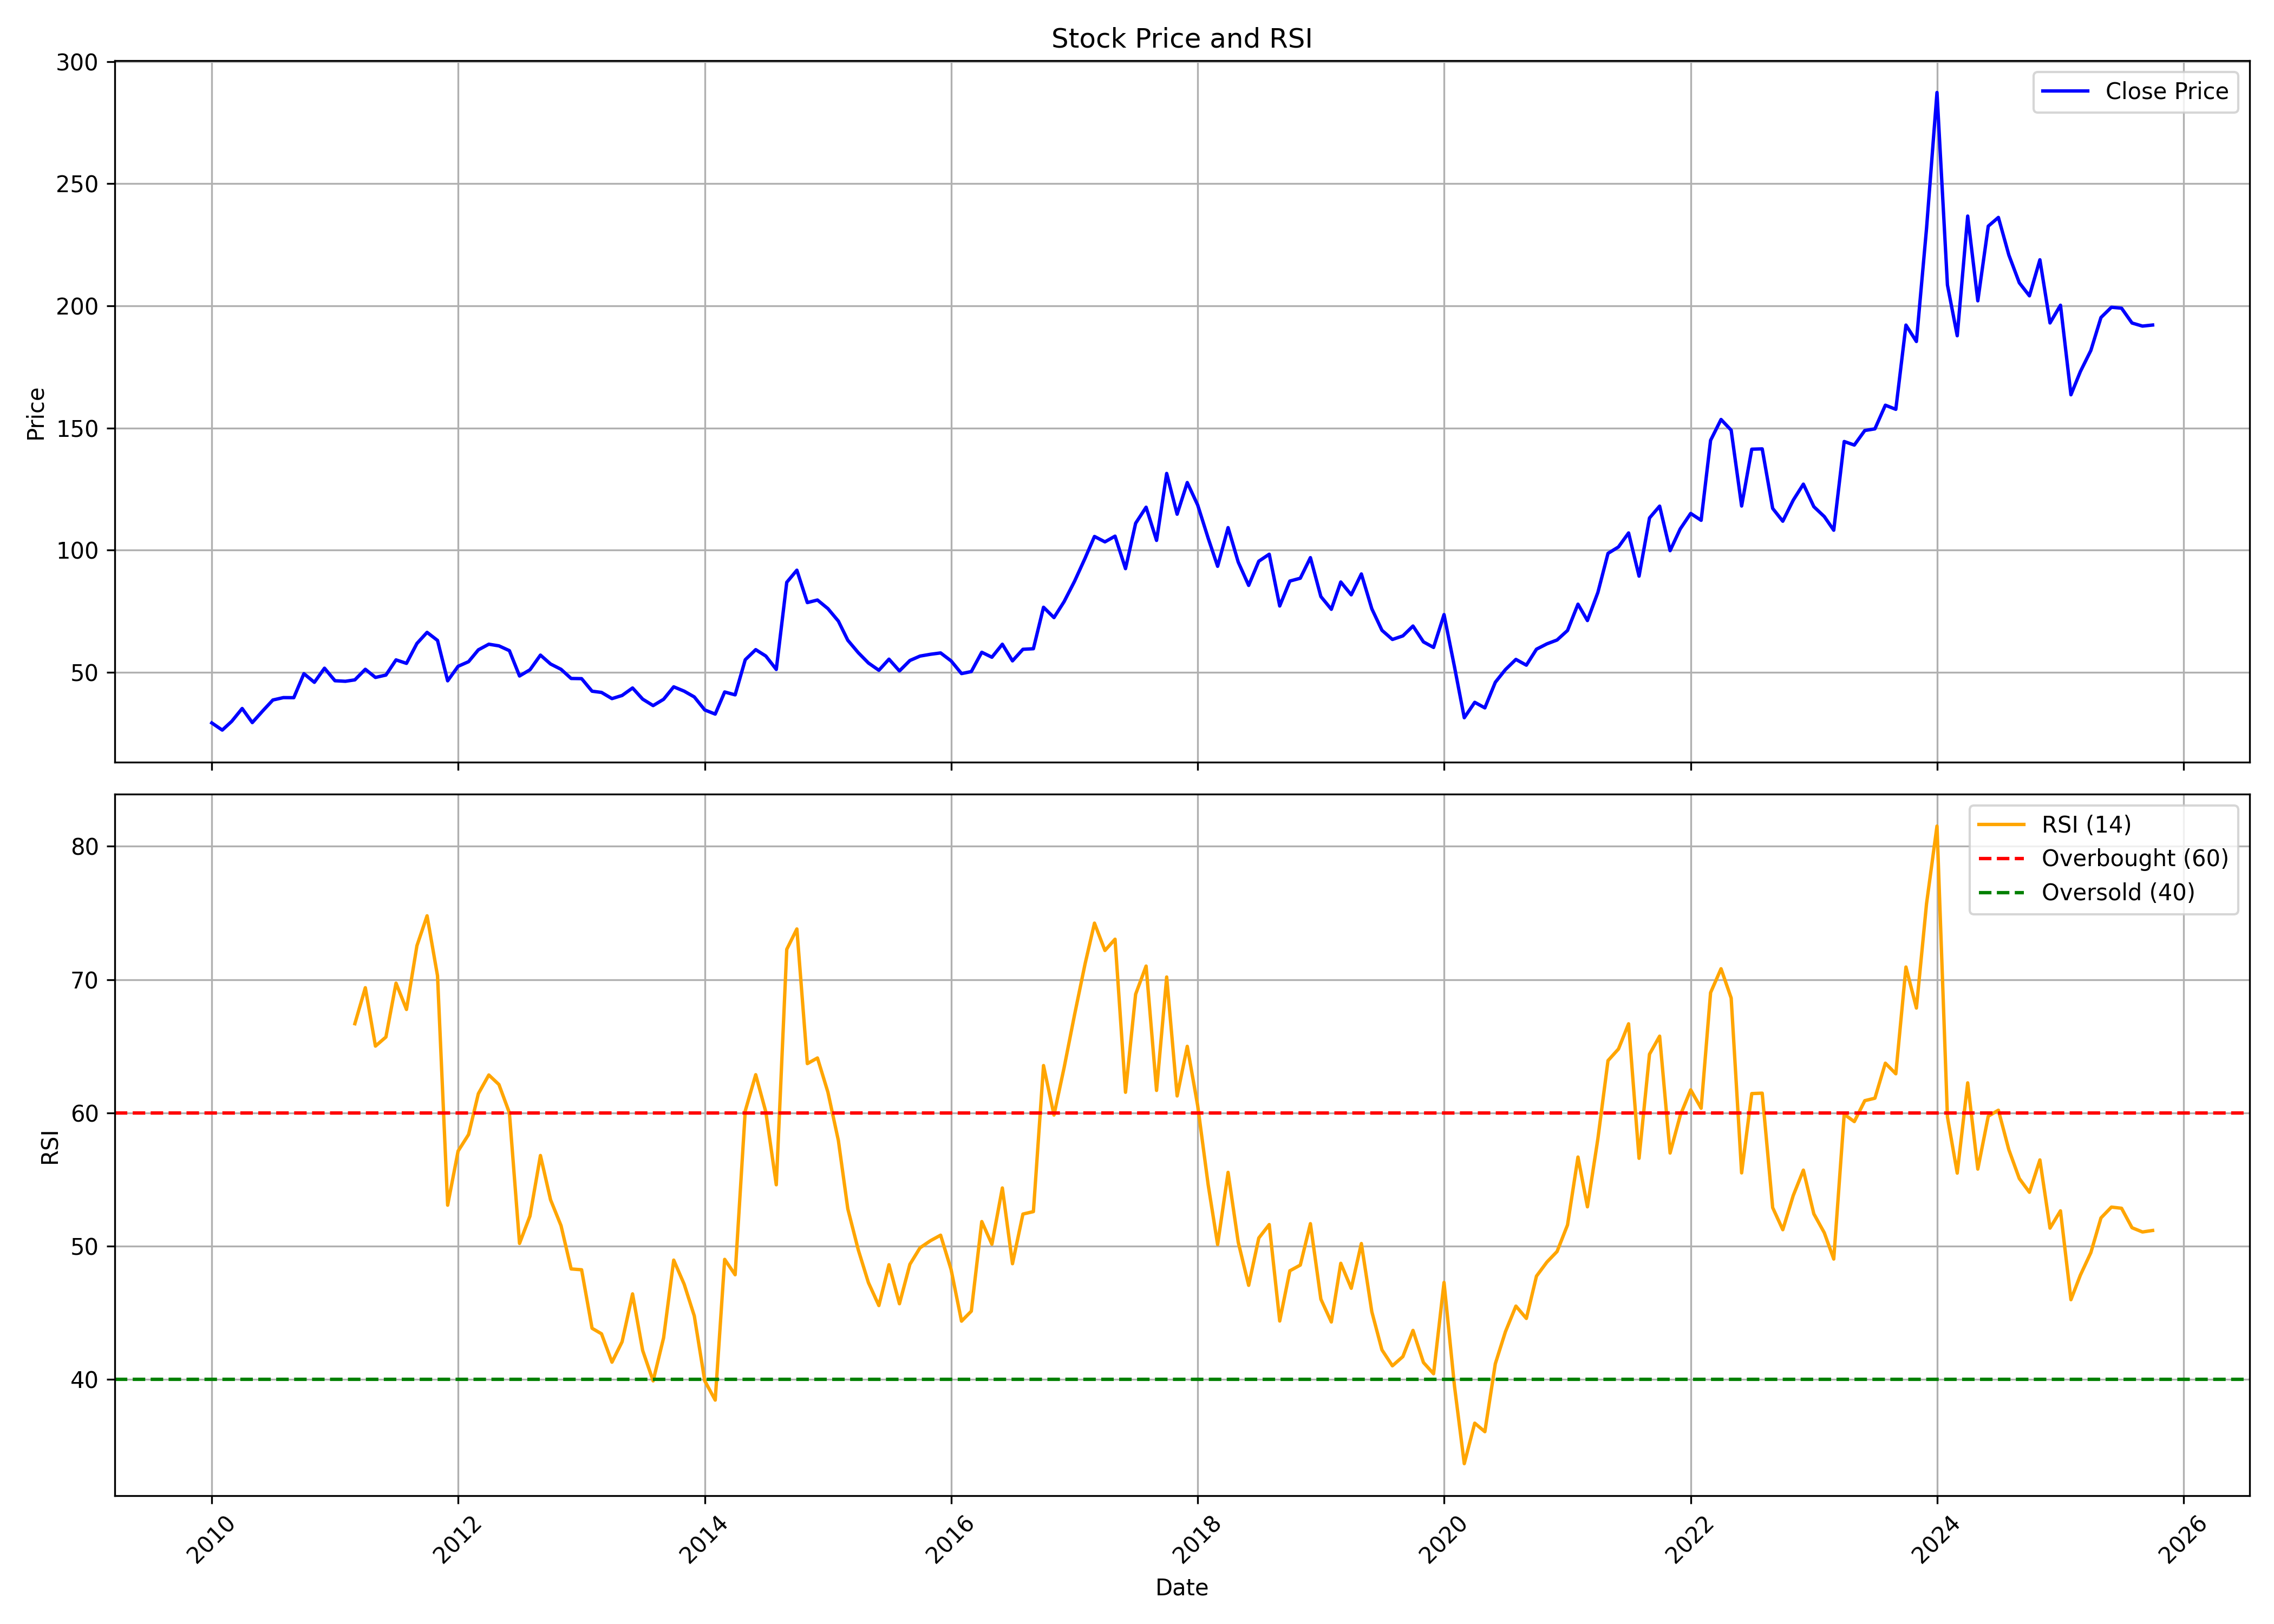

The data file committed next to this chart (first rows):
, date, symbol, open, high, low, close, volume, rsi
0, 2010-01-01, GSFC, 25.83, 32.99, 25.83, 29.27, 36531640, 
1, 2010-02-01, GSFC, 29.35, 31.37, 25.86, 26.35, 16200465, 
2, 2010-03-01, GSFC, 26.35, 30.82, 25.96, 29.92, 10409320, 
3, 2010-04-01, GSFC, 30.08, 35.94, 29.61, 35.18, 10785540, 
4, 2010-05-01, GSFC, 35.29, 35.29, 29.15, 29.41, 10430115, 
5, 2010-06-01, GSFC, 29.72, 34.8, 29.54, 34.2, 9073025, 
6, 2010-07-01, GSFC, 34.47, 41.91, 33.56, 38.66, 16911375, 
7, 2010-08-01, GSFC, 39.21, 44.44, 37.99, 39.64, 17299185, 
8, 2010-09-01, GSFC, 39.48, 43.37, 38.63, 39.61, 11043655, 
9, 2010-10-01, GSFC, 40.35, 56.66, 40.35, 49.43, 33600720, 
10, 2010-11-01, GSFC, 49.58, 56.09, 42.34, 45.9, 29641655, 
11, 2010-12-01, GSFC, 46.04, 52.96, 41.62, 51.68, 18596190, 
12, 2011-01-01, GSFC, 51.74, 52.34, 43.24, 46.55, 7248675, 
13, 2011-02-01, GSFC, 46.02, 50.43, 43.45, 46.32, 14281800, 
14, 2011-03-01, GSFC, 46.11, 51.03, 45.85, 46.91, 11057720, 66.69
15, 2011-04-01, GSFC, 46.74, 53.65, 46.74, 51.24, 7008085, 69.39
16, 2011-05-01, GSFC, 50.64, 54.89, 46.32, 47.9, 6501005, 65.01
17, 2011-06-01, GSFC, 48.17, 51.2, 45.97, 48.87, 7533770, 65.69
18, 2011-07-01, GSFC, 49.13, 56.4, 48.07, 55.09, 8727870, 69.73
19, 2011-08-01, GSFC, 55.17, 55.96, 50.25, 53.66, 7171035, 67.76
20, 2011-09-01, GSFC, 54.66, 65.07, 54.4, 61.82, 15778155, 72.54
21, 2011-10-01, GSFC, 61.49, 67.14, 58.85, 66.35, 7848615, 74.78
22, 2011-11-01, GSFC, 66.07, 70.47, 61.84, 63.05, 7023800, 70.28
23, 2011-12-01, GSFC, 64.17, 65.42, 45.03, 46.52, 6549710, 53.08
24, 2012-01-01, GSFC, 46.83, 57.32, 45.89, 52.46, 6994060, 57.14
25, 2012-02-01, GSFC, 52.77, 60.1, 51.58, 54.35, 7857420, 58.37
26, 2012-03-01, GSFC, 54.52, 60.11, 53.3, 59.2, 6567005, 61.44
27, 2012-04-01, GSFC, 59.13, 63.19, 56.84, 61.5, 4872600, 62.84
28, 2012-05-01, GSFC, 61.5, 62.87, 56.76, 60.82, 4020835, 62.13
29, 2012-06-01, GSFC, 61.22, 62.35, 56.06, 58.87, 2699595, 60
30, 2012-07-01, GSFC, 58.85, 59.4, 46.84, 48.49, 4678660, 50.21
31, 2012-08-01, GSFC, 49.47, 54.26, 47.34, 51.04, 3947730, 52.27
32, 2012-09-01, GSFC, 51.39, 61.04, 51.13, 57.04, 4995533, 56.8
33, 2012-10-01, GSFC, 56.4, 58.65, 48.9, 53.4, 5850846, 53.48
34, 2012-11-01, GSFC, 53.37, 55.01, 49.62, 51.22, 1910236, 51.54
35, 2012-12-01, GSFC, 51.26, 52.47, 46.23, 47.48, 8743500, 48.29
36, 2013-01-01, GSFC, 47.58, 52.76, 45.58, 47.41, 18531532, 48.23
37, 2013-02-01, GSFC, 47.62, 47.65, 41.41, 42.26, 6886760, 43.84
38, 2013-03-01, GSFC, 42.94, 45.48, 39.62, 41.77, 5271153, 43.43
39, 2013-04-01, GSFC, 41.41, 44.26, 37.91, 39.23, 4056311, 41.3
40, 2013-05-01, GSFC, 39.23, 43.05, 37.91, 40.52, 4929889, 42.83
41, 2013-06-01, GSFC, 40.37, 43.98, 40.02, 43.59, 6607869, 46.42
42, 2013-07-01, GSFC, 43.19, 44.94, 34.05, 39.02, 6168921, 42.17
43, 2013-08-01, GSFC, 40.65, 41.36, 32.52, 36.37, 2594345, 39.89
44, 2013-09-01, GSFC, 36.77, 39.73, 34.37, 38.95, 4126408, 43.13
45, 2013-10-01, GSFC, 39.32, 44.57, 35.15, 44.05, 7330375, 48.96
46, 2013-11-01, GSFC, 43.8, 46.57, 41.06, 42.28, 2942247, 47.15
47, 2013-12-01, GSFC, 43.2, 44.65, 38.84, 39.91, 5360310, 44.77
48, 2014-01-01, GSFC, 39.99, 41.91, 34.37, 34.59, 6073613, 39.9
49, 2014-02-01, GSFC, 34.74, 36.88, 32.71, 32.89, 2272784, 38.46
50, 2014-03-01, GSFC, 33.59, 42.72, 32.19, 41.95, 12456235, 49.01
51, 2014-04-01, GSFC, 41.39, 44.76, 39.32, 40.76, 2940570, 47.86
52, 2014-05-01, GSFC, 40.76, 58.1, 40.28, 55.14, 16279343, 60.15
53, 2014-06-01, GSFC, 55.58, 61.31, 51.85, 59.28, 9430285, 62.86
54, 2014-07-01, GSFC, 58.98, 65.42, 53.37, 56.66, 7374435, 60.07
55, 2014-08-01, GSFC, 57.61, 64.28, 49.05, 51.17, 11918354, 54.61
56, 2014-09-01, GSFC, 51.09, 88.32, 49.27, 86.84, 103170490, 72.27
57, 2014-10-01, GSFC, 87.06, 93.74, 76.64, 91.8, 51359452, 73.79
58, 2014-11-01, GSFC, 92.49, 94.42, 77.44, 78.54, 19996979, 63.69
59, 2014-12-01, GSFC, 78.46, 85.17, 68.3, 79.6, 19321288, 64.12
... 130 more rows
